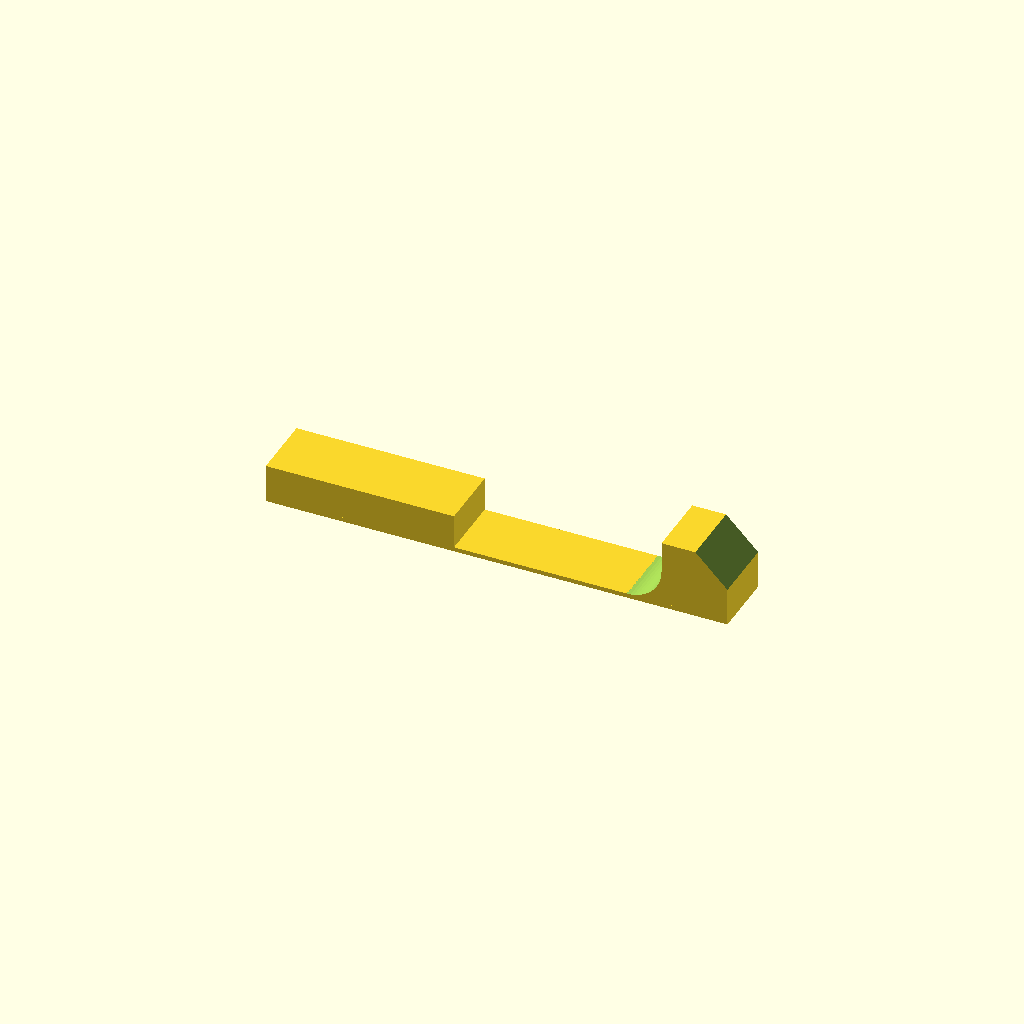
Cell 1 — every parameter at its default value.
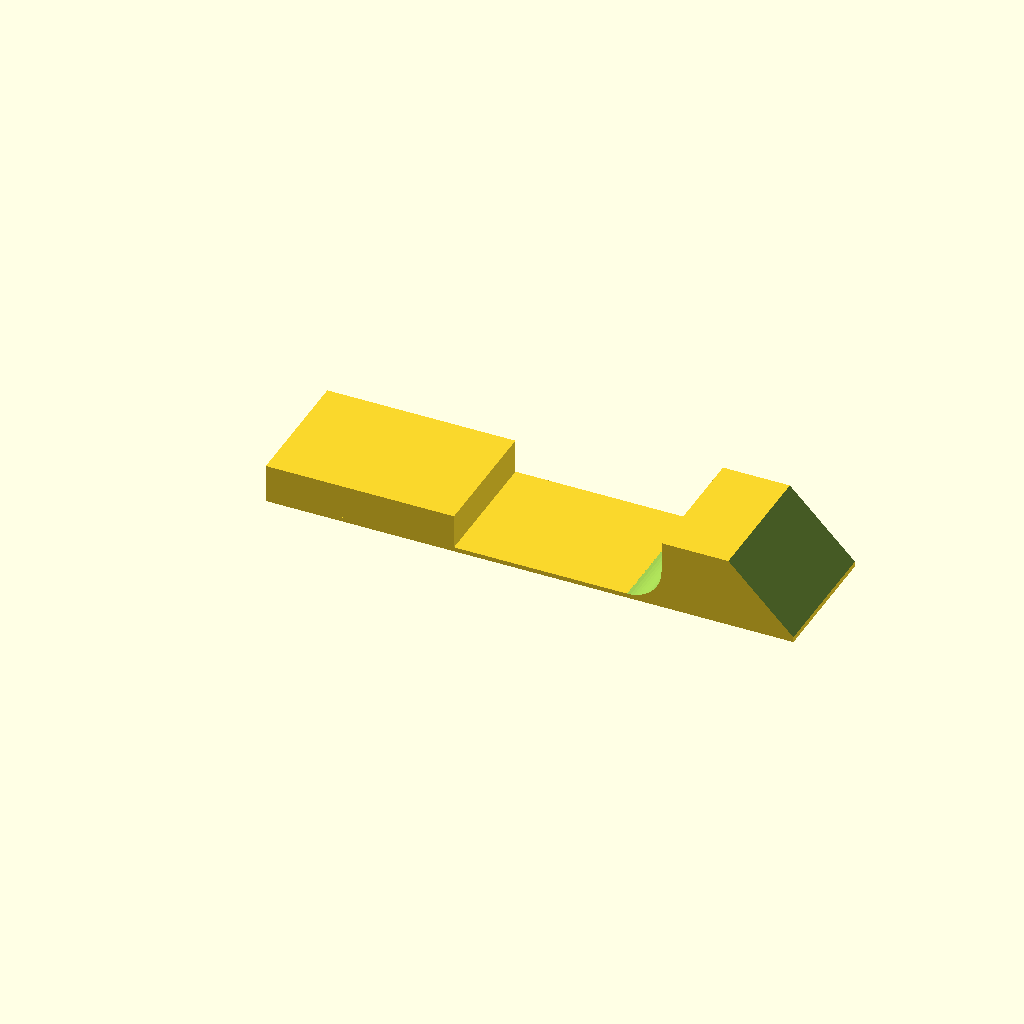
Cell 2 — width set to 30, the other parameters unchanged.
One fixed orthographic camera (rotation 55°, 0°, 25°; colour scheme Cornfield) for every cell.
The OpenSCAD source (straight_edge_cutter.scad):
width = 15;
mount = [42.8, width, 7.8];
leg = [130 - 40, width, 1];
cap = [width, width, 15];
chamfer = width / 2;

module straight_edge_cutter() {
    difference() {
        union() {
            cube(mount);
            translate([0,0,-leg.z]) cube([leg.x+cap.x, leg.y, leg.z]);
            translate([leg.x,0,0]) cube(cap);

            translate([leg.x-mount.z, 0, 0])
            difference() {
                cube([mount.z, width, mount.z]);
                translate([0, -0.1, mount.z])
                rotate([-90, 0, 0])
                cylinder(r=mount.z, h=width+0.2, $fn=64);
            }
        }
        translate([leg.x+cap.x+0.1, leg.y+0.1, cap.z+ 0.1])
        rotate([90, 180, 0])
        linear_extrude(height=cap.y+0.2)
        polygon([
            [0, 0],
            [chamfer, 0],
            [0, chamfer]
        ]);
    }
}

//output:straight_edge_cutter:straight_edge_cutter();

//view
straight_edge_cutter();
Customizer parameters (derived from the source; name, type, default, range or options):
width: number, default 15
